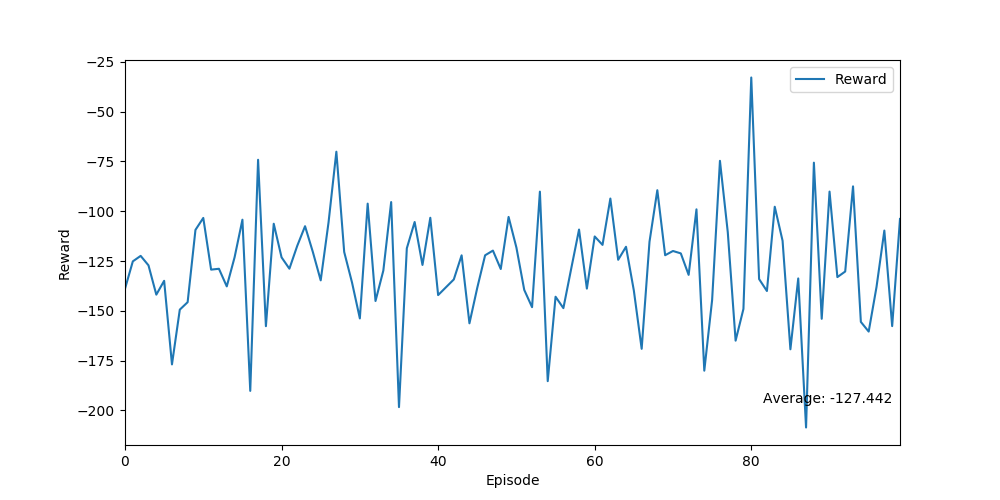

Values plotted in this chart, from the file beside it:
Ep, Ep_r
0, -138.9
1, -125.2
2, -122.4
3, -127.2
4, -141.9
5, -134.9
6, -176.9
7, -149.4
8, -145.7
9, -109.4
10, -103.4
11, -129.3
12, -128.9
13, -137.7
14, -123.1
15, -104.3
16, -190.2
17, -74.21
18, -157.7
19, -106.3
20, -123.2
21, -128.9
22, -117.4
23, -107.5
24, -120.5
25, -134.7
26, -105.7
27, -70.16
28, -120.5
29, -135.8
30, -153.8
31, -96.22
32, -145.1
33, -129.8
34, -95.43
35, -198.3
36, -118.6
37, -105.4
38, -127
39, -103.3
40, -142.1
41, -138.2
42, -134.3
43, -122.2
44, -156.3
45, -138.4
46, -122.1
47, -119.8
48, -129
49, -102.9
50, -118.3
51, -139.5
52, -148.2
53, -90.2
54, -185.3
55, -142.9
56, -148.7
57, -128.8
58, -109.2
59, -138.8
... 40 more rows
